pico-8 play session: hold → + tap 🅾

[t = 6 s] hold → ~6s, tap 🅾 ~10×
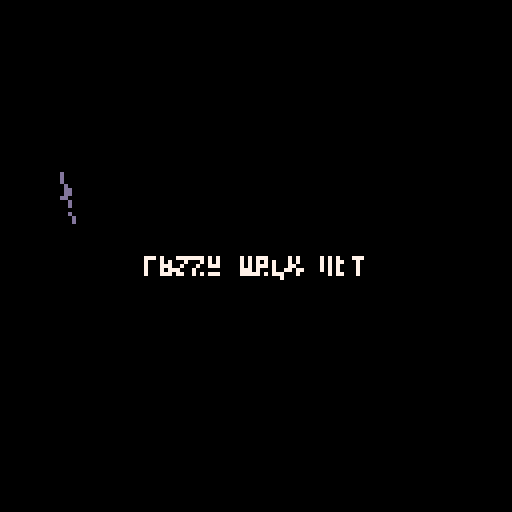
[t = 8 s] hold → ~8s, tap 🅾 ~14×
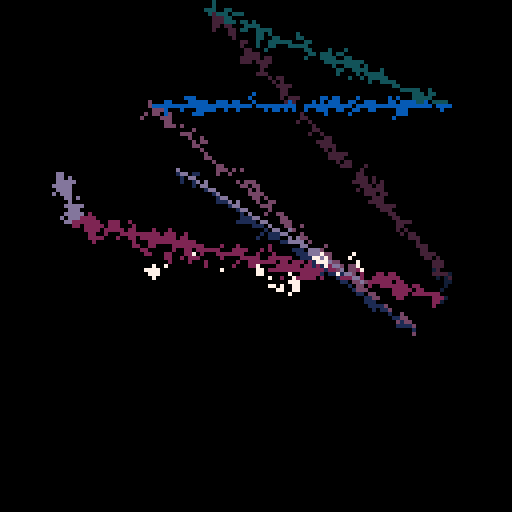

pico-8 cartridge
version 32
__lua__
-- fuzzy walk alt
-- alexthescott
-- 8/13/21

r=rnd
b=8
c=0
p={}

col={1,13,2,129,130,131,140,141,7}
pal(col,1)

function ap()
	local d={}
	d.x=r(128-b*2)
	d.y=r(128-b*2)
	add(p,d)
end

ap()ap()

cls()
::♥::
if t()<2 then
	print("fuzzy walk alt",36,64,9)
else
	for i=1,#p-1do
		f=p[i]
		s=p[i+1]
		line(f.x,f.y,s.x,s.y,1+i%8)
	end
	
	if c%4==0 and c<200then
		ap()
	end
	
	for i=1,4000 do
		x, y = r(128), r(128)
		dx, dy = r(2)-1, r(2)-1
		pset(x, y, pget(dx+x, dy+y))
	end
	
	if c>=300 then
		cls()
		p={}
		c=0
	else
		c+=1
	end
	
end
flip()
goto ♥
__gfx__
00000000000000000000000000000000000000000000000000000000000000000000000000000000000000000000000000000000000000000000000000000000
00000000000000000000000000000000000000000000000000000000000000000000000000000000000000000000000000000000000000000000000000000000
00700700000000000000000000000000000000000000000000000000000000000000000000000000000000000000000000000000000000000000000000000000
00077000000000000000000000000000000000000000000000000000000000000000000000000000000000000000000000000000000000000000000000000000
00077000000000000000000000000000000000000000000000000000000000000000000000000000000000000000000000000000000000000000000000000000
00700700000000000000000000000000000000000000000000000000000000000000000000000000000000000000000000000000000000000000000000000000
